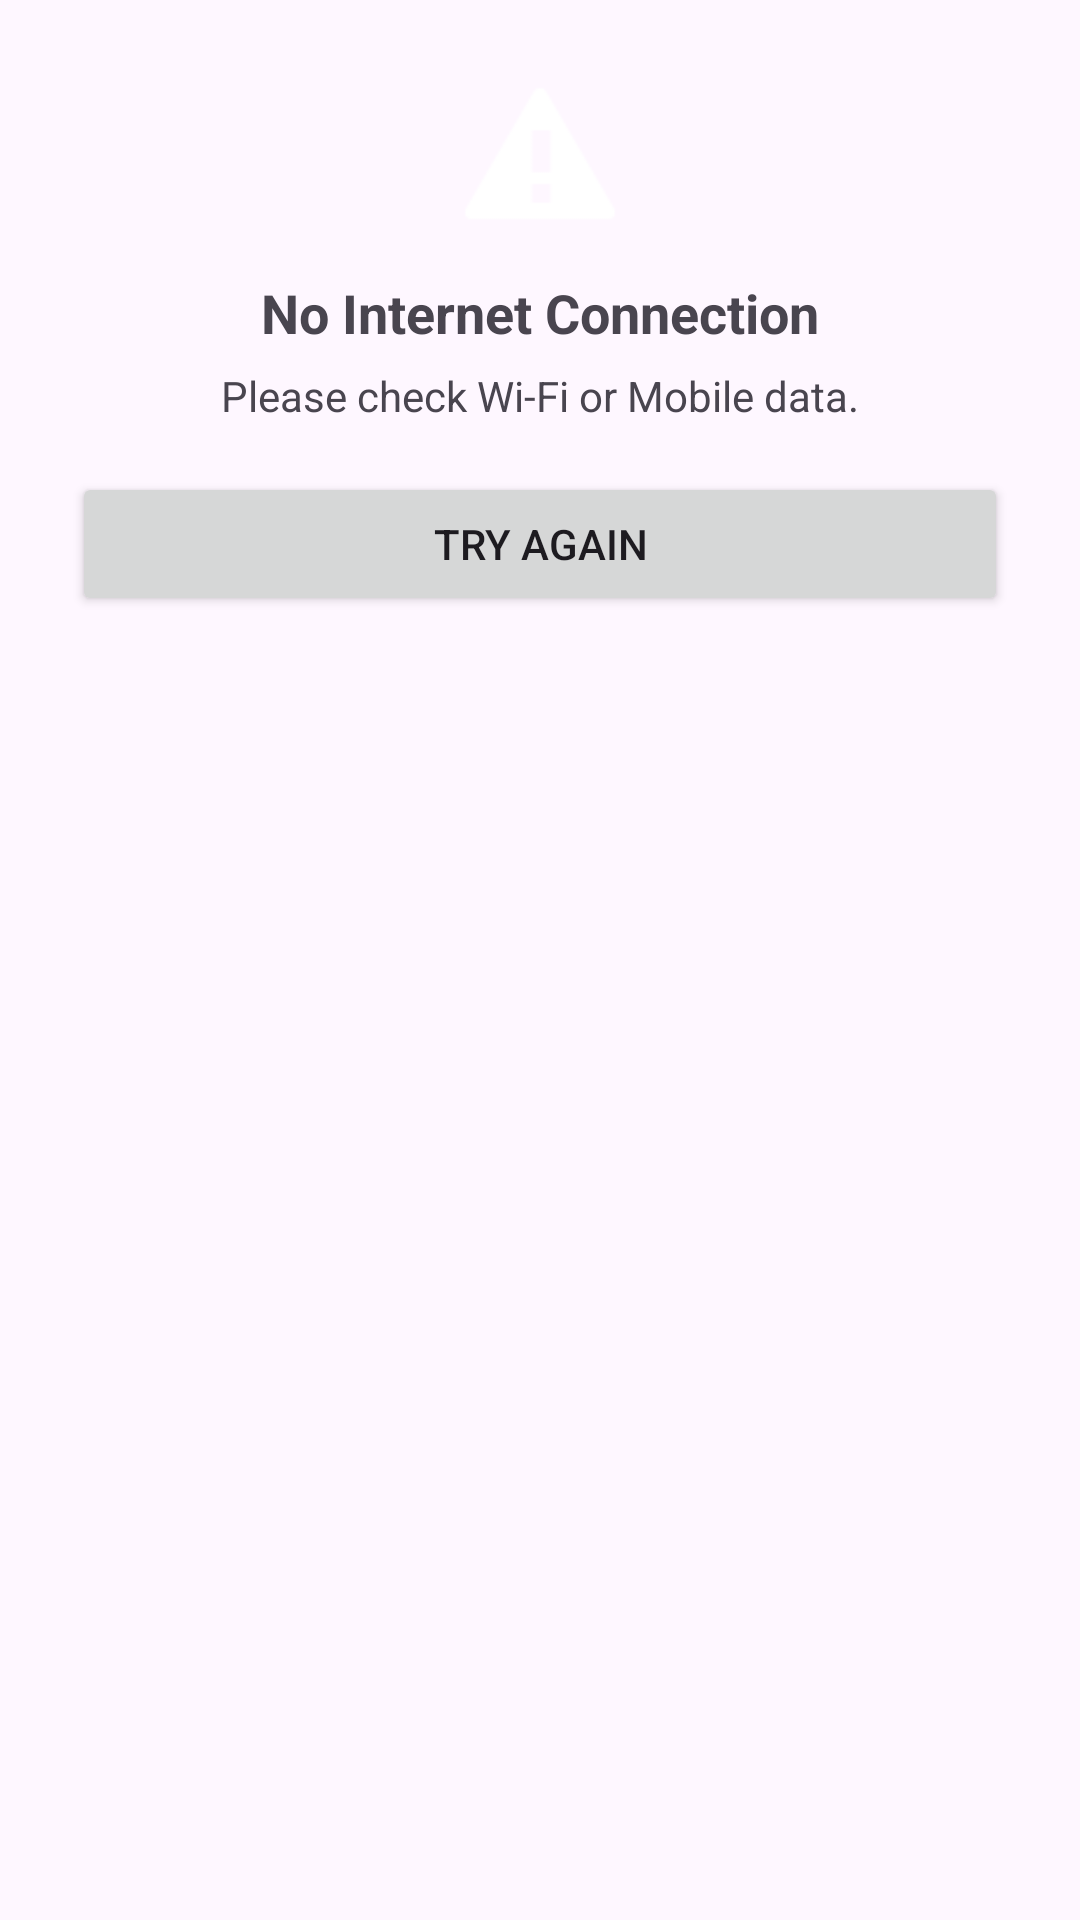

Produce the Android XML layout that renders to this screen, including the resource entries it uses.
<!-- AndroidManifest.xml: application theme Theme.NativeAndroidKotlinCleanArchitectureMVVMXML -->
<!-- res/layout/dialog_network_state.xml -->
<LinearLayout xmlns:android="http://schemas.android.com/apk/res/android"
    android:padding="24dp" android:orientation="vertical"
    android:layout_width="match_parent" android:layout_height="wrap_content">

    <ImageView
        android:layout_width="56dp" android:layout_height="56dp"
        android:layout_gravity="center_horizontal"
        android:src="@android:drawable/stat_notify_error"/>

    <TextView
        android:layout_width="match_parent" android:layout_height="wrap_content"
        android:text="@string/no_internet"
        android:textStyle="bold" android:textSize="18sp"
        android:gravity="center" android:layout_marginTop="12dp"/>

    <TextView
        android:layout_width="match_parent" android:layout_height="wrap_content"
        android:text="@string/check_connection"
        android:gravity="center" android:layout_marginTop="6dp"/>

    <Button
        android:id="@+id/btnRetry"
        android:layout_width="match_parent" android:layout_height="wrap_content"
        android:text="@string/try_again" android:layout_marginTop="16dp"/>
</LinearLayout>
<!-- resources referenced by this layout -->
<resources>
  <string name="check_connection">Please check Wi‑Fi or Mobile data.</string>
  <string name="no_internet">No Internet Connection</string>
  <string name="try_again">Try Again</string>
  <style name="Theme.NativeAndroidKotlinCleanArchitectureMVVMXML" parent="Theme.Material3.Light.NoActionBar">
          
          <item name="android:statusBarColor">@android:color/transparent</item>
          <item name="android:navigationBarColor">@android:color/transparent</item>
          <item name="android:windowLightStatusBar">true</item>
          
          <item name="colorPrimary">@color/purple_500</item>
          <item name="colorSecondary">@color/teal_200</item>
      </style>
  <!-- not gathered from this repository: default colours our renderer supplied (Android Studio template values) -->
  <color name="purple_500">#FF6200EE</color>
  <color name="teal_200">#FF03DAC5</color>
</resources>
